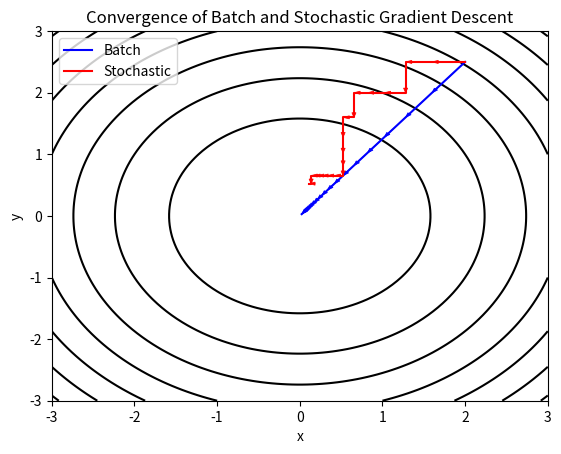

This chart was generated by the following Python code:
import numpy as np
import matplotlib.pyplot as plt

# Define the function and gradients
f = lambda x, y: x**2 + y**2
dfdx = lambda x, y: 2*x
dfdy = lambda x, y: 2*y

# Define the batch gradient descent function
def batch_gradient_descent(x_start, y_start, dfdx, dfdy, learning_rate, epochs):
    xs = np.zeros(epochs+1)
    ys = np.zeros(epochs+1)
    xs[0], ys[0] = x_start, y_start
    
    for i in range(epochs):
        dx, dy = dfdx(xs[i], ys[i]), dfdy(xs[i], ys[i])
        xs[i+1] = xs[i] - learning_rate * dx
        ys[i+1] = ys[i] - learning_rate * dy
    
    return xs, ys

# Define the stochastic gradient descent function
def stochastic_gradient_descent(x_start, y_start, dfdx, dfdy, learning_rate, epochs):
    xs = np.zeros(epochs+1)
    ys = np.zeros(epochs+1)
    xs[0], ys[0] = x_start, y_start
    
    for i in range(epochs):
        dx, dy = dfdx(xs[i], ys[i]), dfdy(xs[i], ys[i])
        # Only apply gradient from one of the dimensions randomly
        if np.random.rand() < 0.5:
            xs[i+1] = xs[i] - learning_rate * dx
            ys[i+1] = ys[i]
        else:
            xs[i+1] = xs[i]
            ys[i+1] = ys[i] - learning_rate * dy
    
    return xs, ys

# Set the starting point and other parameters
x_start, y_start = 2.0, 2.5
learning_rate = 0.1
epochs = 20

# Perform the gradient descents
xs_batch, ys_batch = batch_gradient_descent(x_start, y_start, dfdx, dfdy, learning_rate, epochs)
xs_stochastic, ys_stochastic = stochastic_gradient_descent(x_start, y_start, dfdx, dfdy, learning_rate, epochs)

# Plot the function with a contour plot
Y, X = np.mgrid[-3:3:100j, -3:3:100j]
Z = f(X, Y)
plt.contour(X, Y, Z, colors='black')

# Plot the path taken by gradient descent with arrows
for i in range(1, len(xs_batch)):
    plt.arrow(xs_batch[i-1], ys_batch[i-1], xs_batch[i]-xs_batch[i-1], ys_batch[i]-ys_batch[i-1], 
              shape='full', color='blue', lw=0.5, length_includes_head=True, head_width=.05)
plt.plot(xs_batch, ys_batch, color='blue', label='Batch')

for i in range(1, len(xs_stochastic)):
    plt.arrow(xs_stochastic[i-1], ys_stochastic[i-1], xs_stochastic[i]-xs_stochastic[i-1], ys_stochastic[i]-ys_stochastic[i-1], 
              shape='full', color='red', lw=0.5, length_includes_head=True, head_width=.05)
plt.plot(xs_stochastic, ys_stochastic, color='red', label='Stochastic')

plt.legend()
plt.title('Convergence of Batch and Stochastic Gradient Descent')
plt.xlabel('x')
plt.ylabel('y')
plt.show()
